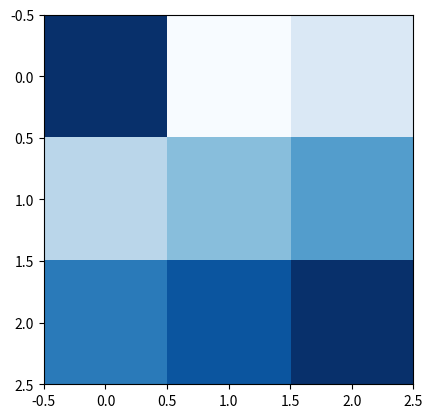

Reproduce this figure in Python.
import numpy as np
import matplotlib.pyplot as plt

# Example 2D matrix
matrix = np.array([[9, 2, 3], [4, 5, 6], [7, 8, 9]])

# Create a color map
cmap = plt.get_cmap('Blues')

# Plot the matrix as a 2D map
plt.imshow(matrix, cmap=cmap)

# Show the plot
plt.show()